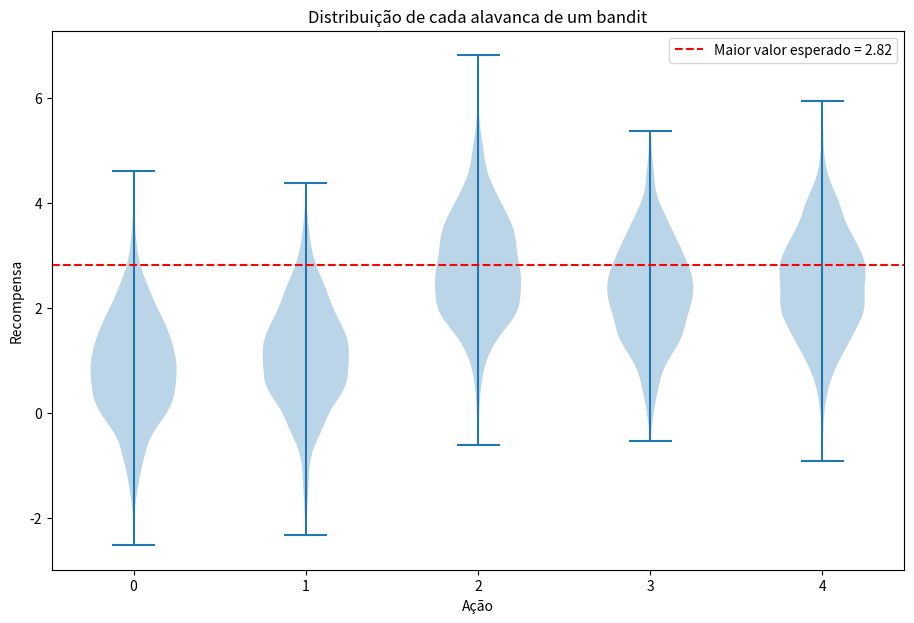

Write the Python code that produced this figure. (Note: this script raises an exception after producing the figure.)
import numpy as np

class Bandit():

    def __init__(self, k_arms=10):
        # gera k números aleatórios uniformemente distribuídos entre -3 e 3
        self.bandits_expectations = np.random.uniform(-3, 3, k_arms)
    
    def gamble(self, action):
        """ação(int) -> recompensa(int)
        Recebe uma ação representando a alavanca que será acionada, 
        que devolve uma recompensa baseada em uma distribuição normal 
        de média definida no init e desvio padrão 1.
        """
        return np.random.normal(self.bandits_expectations[action], 1)

np.random.seed(31415)
env = Bandit(5) # inicializa um bandit de 5 alavancas

# Vamos ver os valores esperados de cada uma das alavancas
for i in range(len(env.bandits_expectations)):
  print(f"Alavanca {i} tem valor esperado {env.bandits_expectations[i]}")

env.gamble(2) # puxar a alavanca de índice 2

import matplotlib.pyplot as plt

samples = [[env.gamble(0) for i in range(1000)],
           [env.gamble(1) for i in range(1000)],
           [env.gamble(2) for i in range(1000)],
           [env.gamble(3) for i in range(1000)],
           [env.gamble(4) for i in range(1000)]]

plt.figure(figsize=(11,7))

max_e = np.max(env.bandits_expectations)

plt.title("Distribuição de cada alavanca de um bandit")
plt.violinplot(samples, [0,1,2,3,4])
plt.axline((0,max_e), slope=0, ls="--",c="red", label=f"Maior valor esperado = {max_e:.2f}")
plt.legend(loc="best")
plt.xlabel("Ação")
plt.ylabel("Recompensa")
plt.show()        

def argmax(Q_values):
    """ (lista) -> índice de maior valor(int)
    Recebe uma lista dos valores Q e retorna o índice do maior valor.
    Por definição, resolve empates escolhendo um deles aleatoriamente.
    """
    max_value = float("-inf")
    ties = []

    for i in range(len(Q_values)):
        if ...:
            pass
        if ...:
            pass

    return ...

class GreedyAgent():
    def __init__(self, k_arms):
        self.n_arms = np.zeros(k_arms)
        self.Q_values = np.zeros(k_arms)
        self.last_action = np.random.randint(0, k_arms)

    def agent_step(self, reward):
        """ (float) -> acao(int)
        Dá um step para o Agente atualizando os valores Q.
        Pega a recompensas do estado e retorna a ação escolhida.
        """ 

        self.n_arms[...] = ...
        current_Q = ...
        self.Q_values[...] = ...

        current_action = ...
        self.last_action = ...

        return ...

n_steps = 1_000

agent = ...
env = ...

score = [0]
means = []
max_score = np.max(env.bandits_expectations)

for step in range(n_steps):
    rewards = ...

    score.append(score[-1] + reward)
    means.append(score[-1]/(step+1))

plt.figure(figsize=(11,5))
plt.title("Recompensa de uma simulação de um agente guloso")
plt.axline((0, max_score), slope=0, ls="--", c="red", label="Melhor possível")
plt.plot(means, label="Guloso")
plt.xlabel("Steps")
plt.ylabel("Recompensa")
plt.legend(loc="best")
plt.show()

n_steps = 1_000
n_simulations = 200
total_means = []

max_means = 0
for simulation in range(n_simulations):

    agent = ...
    env = ...

    score = [0]
    means = []

    max_means += np.max(env.bandits_expectations)

    for step in range(n_steps):
        rewards = ...

        score.append(score[-1] + reward)
        means.append(score[-1]/(step+1))

    total_means.append(means)

plt.figure(figsize=(11,5))
plt.title("Recompensa média de um agente guloso")
plt.axline((0, max_means/n_simulations), slope=0, ls="--", c="red", label="Melhor possível")
plt.plot(np.mean(total_means, axis=0), label="Guloso")
plt.xlabel("Steps")
plt.ylabel("Recompensa Média")
plt.legend(loc="best")
plt.show()

class EpsilonGreedy():
    def __init__(self, k_arms, epsilon=0.1):
        self.epsilon = epsilon
        self.n_arms = np.zeros(k_arms)
        self.Q_values = np.zeros(k_arms)
        self.last_action = np.random.randint(0, k_arms)

    def agent_step(self, reward):
        """ (float) -> acao(int)
        Dá um step para o Agente atualizando os valores Q.
        Pega a recompensas do estado e retorna a ação escolhida.
        """ 

        self.n_arms[...] = ...
        current_Q = ...
        self.Q_values[...] = ...

        u = ... # número aleatório real entre 0 e 1

        if ...:
            current_action = ...
        else:
            current_action = ...

        self.last_action = ...

        return ...

n_steps = 3_000
n_simulations = 20
total_means = []
max_means = []

# coloque outros parâmetros para epsilon!
epsilons = [0, 0.5, 0.1, ..., ...]

plt.figure(figsize=(11,5))

# Fazer 20 simulações, com 3.000 steps para cada epsilon eps
for eps in epsilons: 
    max_mean = 0
    for runs in range(n_simulations):

        agent = ...

        env = ...

        score = [0]
        means = []

        max_mean += np.max(env.bandits_expectations)

        for steps in range(num_steps):
            reward = ...

            score.append(score[-1] + reward)
            means.append(score[-1]/(step+1))
        total_means.append(means)

    max_means.append(max_mean/n_simulations)
    plt.plot(np.mean(total_means, axis=0), label=f"{eps}")

y = np.mean(max_means, 0)
plt.axline((0, y), slope=0, ls="--", c="red", label="Melhor possível")

plt.legend(loc="best")
plt.title("Recompensa Média de um Agente Epsilon-Guloso")
plt.xlabel("Steps")
plt.ylabel("Recompensa Média")
plt.show()